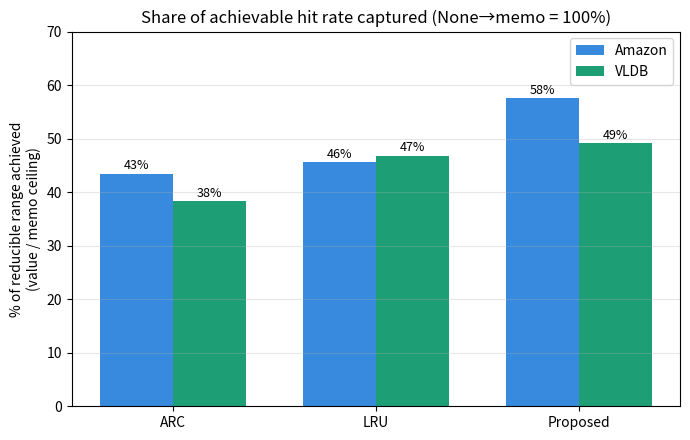

The script that saved this image:
import os,tempfile
os.environ.setdefault("MPLCONFIGDIR", tempfile.mkdtemp())
import matplotlib; matplotlib.use("Agg")
import matplotlib.pyplot as plt

# 順番: [None, memo(上限), ARC, LRU, Proposed]
data = {
  "Amazon": [0, 46, 20, 21, 26.5],
  "VLDB":   [0, 47, 18, 22, 23.1],
}
labels = ["None","memo","ARC","LRU","Proposed"]
methods = ["ARC","LRU","Proposed"]  # 正規化して見せる対象

print("削減可能範囲 = None(0) → memo(上限)。capture% = 値 / memo × 100\n")
cap = {}
for g, vals in data.items():
    memo = vals[1]
    cap[g] = {}
    print(f"=== {g} (memo上限={memo}%) ===")
    for m in methods:
        v = vals[labels.index(m)]
        c = v/memo*100
        cap[g][m] = c
        print(f"  {m:<9} hit={v:>5}%  -> 削減可能範囲の {c:5.1f}% を達成")
    print()

# 図: capture% (削減可能範囲のうち達成%)
fig,ax=plt.subplots(figsize=(7,4.5))
import numpy as np
x=np.arange(len(methods)); w=0.36
colors={"Amazon":"#378ADD","VLDB":"#1D9E75"}
for i,(g,_) in enumerate(data.items()):
    ys=[cap[g][m] for m in methods]
    bars=ax.bar(x+(i-0.5)*w, ys, w, label=g, color=colors[g])
    for b,y in zip(bars,ys):
        ax.text(b.get_x()+b.get_width()/2, y+0.8, f"{y:.0f}%", ha="center", fontsize=9)
ax.set_xticks(x); ax.set_xticklabels(methods)
ax.set_ylabel("% of reducible range achieved\n(value / memo ceiling)")
ax.set_title("Share of achievable hit rate captured (None→memo = 100%)")
ax.set_ylim(0,70); ax.grid(alpha=.3,axis="y"); ax.legend()
fig.tight_layout(); fig.savefig("fig_capture_ratio.png",dpi=140)
print("[OUT] fig_capture_ratio.png")
